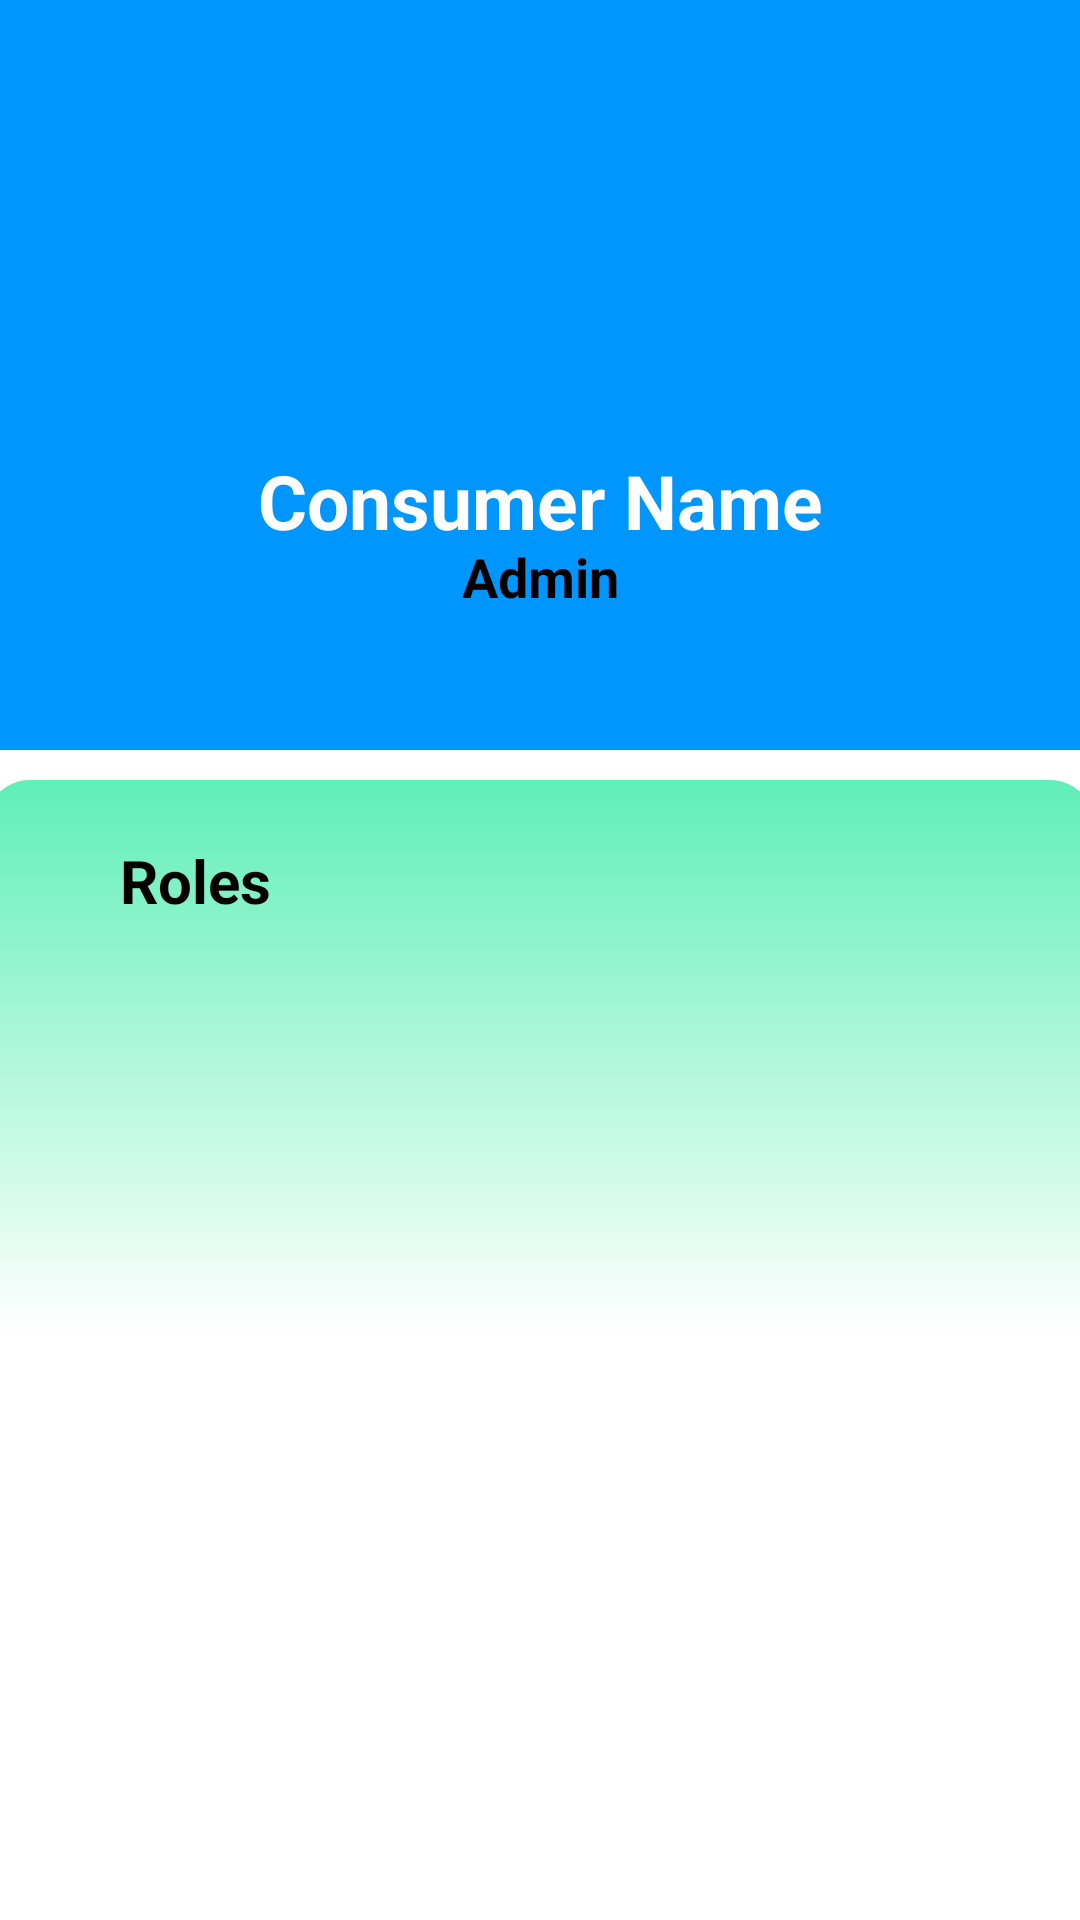

Here is an Android app screen rendered from its layout file. Give the layout XML and the strings, colors and styles it references.
<!-- AndroidManifest.xml: application theme Theme.AquaTech -->
<!-- res/layout/fragment_a_create_account.xml -->
<?xml version="1.0" encoding="utf-8"?>
<FrameLayout xmlns:android="http://schemas.android.com/apk/res/android"
    xmlns:tools="http://schemas.android.com/tools"
    android:layout_width="match_parent"
    android:layout_height="match_parent"
    tools:context=".ACreateAccount">

    <RelativeLayout
        android:layout_width="match_parent"
        android:layout_height="match_parent">

        <ImageView
            android:layout_width="match_parent"
            android:layout_height="match_parent"
            android:layout_marginTop="250dp"
            android:background="@drawable/water_drop" />

    </RelativeLayout>

    <ImageView
        android:layout_width="match_parent"
        android:layout_height="250dp"
        android:background="@color/fragmentBackgroundColor"/>

    <TextView
        android:layout_width="370dp"
        android:layout_height="370dp"
        android:layout_gravity="center_horizontal"
        android:layout_marginTop="260dp"
        android:background="@drawable/fragment_box"/>

    <TextView
        android:id="@+id/chatProfileNameTextView"
        android:layout_width="match_parent"
        android:layout_height="wrap_content"
        android:layout_marginTop="150dp"
        android:gravity="center_horizontal"
        android:text="@string/consumer_name"
        android:textColor="@color/white"
        android:textSize="25sp"
        android:textStyle="bold" />

    <ImageView
        android:id="@+id/chatProfilePictureImageView"
        android:layout_width="100dp"
        android:layout_height="100dp"
        android:layout_alignParentLeft="true"
        android:layout_alignParentTop="true"
        android:layout_centerInParent="true"
        android:layout_gravity="center_horizontal"
        android:layout_marginTop="50dp"
        android:src="@drawable/add_profile_icon"/>

    <TextView
        android:id="@+id/chatProfilePositionTextView"
        android:layout_width="match_parent"
        android:layout_height="50dp"
        android:layout_marginTop="180dp"
        android:gravity="center_horizontal"
        android:text="@string/admin_header"
        android:textColor="@color/black"
        android:textSize="18sp"
        android:textStyle="bold"/>
    
    <LinearLayout
        android:layout_width="match_parent"
        android:layout_height="match_parent"
        android:orientation="vertical">

        <TextView
            android:layout_width="match_parent"
            android:layout_height="wrap_content"
            android:layout_marginLeft="40dp"
            android:layout_marginTop="280dp"
            android:textColor="@color/black"
            android:textStyle="bold"
            android:textSize="20sp"
            android:text="@string/roles"/>

        <Spinner
            android:id="@+id/createAccountRolesSpinner"
            android:layout_width="250dp"
            android:layout_height="wrap_content"
            android:layout_marginLeft="30dp"/>

    </LinearLayout>

</FrameLayout>
<!-- resources referenced by this layout -->
<resources>
  <color name="black">#FF000000</color>
  <color name="fragmentBackgroundColor">#0096FF</color>
  <color name="white">#FFFFFFFF</color>
  <!-- drawable fragment_box (drawable) -->
  <?xml version="1.0" encoding="utf-8"?>
  <shape xmlns:android="http://schemas.android.com/apk/res/android"
      android:shape="rectangle">
      <gradient
          android:startColor="#60EFB8"
          android:centerColor="@color/white"
          android:type="linear"
          android:angle="160"/>
      <corners android:radius="15dp"/>
  </shape>
  <string name="admin_header">Admin</string>
  <string name="consumer_name">Consumer Name</string>
  <string name="roles">Roles</string>
  <style name="Theme.AquaTech" parent="Theme.MaterialComponents.DayNight.NoActionBar">
          
          <item name="colorPrimary">@color/purple_500</item>
          <item name="colorPrimaryVariant">@color/purple_700</item>
          <item name="colorOnPrimary">@color/white</item>
          
          <item name="colorSecondary">@color/teal_200</item>
          <item name="colorSecondaryVariant">@color/teal_700</item>
          <item name="colorOnSecondary">@color/black</item>
          
          <item name="android:statusBarColor">?attr/colorPrimaryVariant</item>
          
      </style>
  <color name="purple_500">#FF6200EE</color>
  <color name="purple_700">#FF3700B3</color>
  <color name="teal_200">#FF03DAC5</color>
  <color name="teal_700">#FF018786</color>
</resources>
